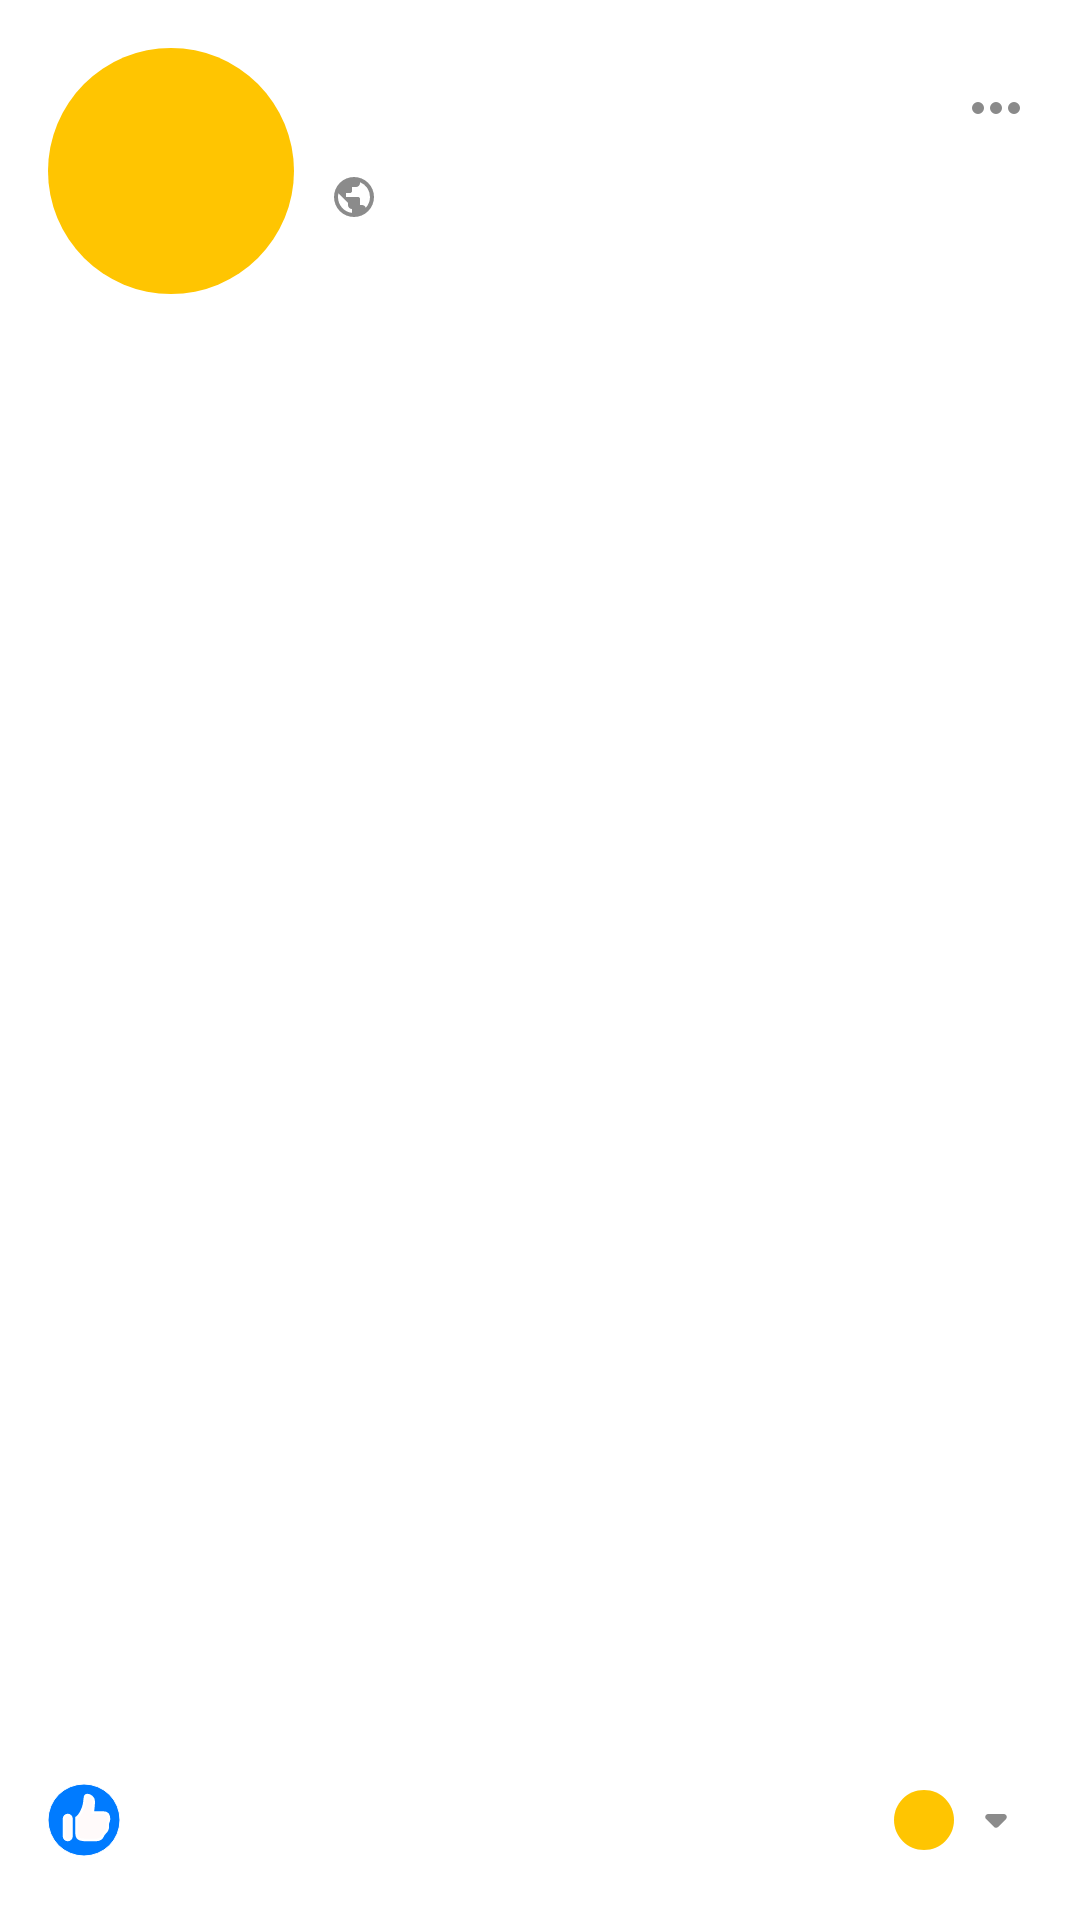

Write the Android layout XML for this screen, with the resource values it uses.
<!-- AndroidManifest.xml: application theme Theme.Android_assignment_1 -->
<!-- res/layout/post_layout.xml -->
<?xml version="1.0" encoding="utf-8"?>
<androidx.constraintlayout.widget.ConstraintLayout xmlns:android="http://schemas.android.com/apk/res/android"
    xmlns:app="http://schemas.android.com/apk/res-auto"
    xmlns:tools="http://schemas.android.com/tools"
    android:layout_width="match_parent"
    android:layout_height="wrap_content"
    android:background="@color/white"
    android:paddingVertical="16dp">

    <ImageView
        android:id="@+id/profile_image"
        android:layout_width="82dp"
        android:layout_height="82dp"
        android:layout_marginStart="16dp"
        android:contentDescription="@string/profile_picture_description"
        android:src="@drawable/yellow_circle_background"
        app:layout_constraintStart_toStartOf="parent"
        app:layout_constraintTop_toTopOf="parent" />

    <TextView
        android:id="@+id/user_name"
        android:layout_width="wrap_content"
        android:layout_height="wrap_content"
        android:layout_marginStart="8dp"
        android:layout_marginTop="8dp"
        android:textColor="@color/black"
        android:textSize="20sp"
        android:textStyle="bold"
        app:layout_constraintStart_toEndOf="@id/profile_image"
        app:layout_constraintTop_toTopOf="@id/profile_image"
        tools:text="@string/user_name" />

    <TextView
        android:id="@+id/post_metadata"
        android:layout_width="wrap_content"
        android:layout_height="wrap_content"
        android:layout_marginStart="8dp"
        android:layout_marginTop="4dp"
        android:drawablePadding="4dp"
        android:gravity="center"
        android:textColor="@color/gray"
        android:textSize="16sp"
        app:drawableEndCompat="@drawable/ic_earth"
        app:layout_constraintStart_toEndOf="@id/profile_image"
        app:layout_constraintTop_toBottomOf="@id/user_name"
        tools:text="@string/post_metadata" />

    <ImageView
        android:id="@+id/menu_icon"
        android:layout_width="24dp"
        android:layout_height="24dp"
        android:layout_marginEnd="16dp"
        android:contentDescription="@string/more"
        android:src="@drawable/ic_more_vert"
        app:layout_constraintEnd_toEndOf="parent"
        app:layout_constraintTop_toTopOf="@id/user_name"
        app:tint="@color/gray" />

    <TextView
        android:id="@+id/post_text"
        android:layout_width="0dp"
        android:layout_height="wrap_content"
        android:layout_marginStart="16dp"
        android:layout_marginTop="16dp"
        android:layout_marginEnd="16dp"
        android:textColor="@color/black"
        android:textSize="16sp"
        app:layout_constraintEnd_toEndOf="parent"
        app:layout_constraintStart_toStartOf="parent"
        app:layout_constraintTop_toBottomOf="@id/profile_image"
        tools:text="@string/post_text" />

    <TextView
        android:id="@+id/post_link"
        android:layout_width="0dp"
        android:layout_height="wrap_content"
        android:layout_marginStart="16dp"
        android:layout_marginTop="8dp"
        android:layout_marginEnd="16dp"
        android:autoLink="web"
        android:textColor="@color/blue"
        android:textSize="14sp"
        app:layout_constraintEnd_toEndOf="parent"
        app:layout_constraintStart_toStartOf="parent"
        app:layout_constraintTop_toBottomOf="@id/post_text"
        tools:text="@string/post_link" />

    <ImageView
        android:id="@+id/post_image"
        android:layout_width="match_parent"
        android:layout_height="400dp"
        android:layout_marginTop="16dp"
        android:contentDescription="@string/post_image_description"
        android:scaleType="centerCrop"
        app:layout_constraintEnd_toEndOf="parent"
        app:layout_constraintStart_toStartOf="parent"
        app:layout_constraintTop_toBottomOf="@id/post_link"
        tools:src="@color/yellow" />

    <TextView
        android:id="@+id/likes_count"
        android:layout_width="wrap_content"
        android:layout_height="wrap_content"
        android:layout_marginStart="16dp"
        android:drawablePadding="8dp"
        android:gravity="center"
        android:textColor="@color/gray"
        android:textSize="14sp"
        app:drawableStartCompat="@drawable/like"
        app:layout_constraintStart_toStartOf="parent"
        app:layout_constraintTop_toTopOf="@+id/share_button"
        tools:text="@string/likes_count" />

    <LinearLayout
        android:id="@+id/share_button"
        android:layout_width="wrap_content"
        android:layout_height="wrap_content"
        android:layout_marginTop="16dp"
        android:layout_marginEnd="16dp"
        android:gravity="center"
        android:orientation="horizontal"
        app:layout_constraintEnd_toEndOf="parent"
        app:layout_constraintTop_toBottomOf="@+id/post_image">

        <TextView
            android:id="@+id/shares_count"
            android:layout_width="wrap_content"
            android:layout_height="wrap_content"
            android:layout_marginEnd="8dp"
            android:textColor="@color/gray"
            android:textSize="14sp"
            tools:text="@string/shares_count" />

        <ImageView
            android:id="@+id/share_circle_image"
            android:layout_width="wrap_content"
            android:layout_height="wrap_content"
            android:importantForAccessibility="no"
            android:src="@drawable/baseline_circle_24" />

        <ImageView
            android:id="@+id/share_arrow_image"
            android:layout_width="wrap_content"
            android:layout_height="wrap_content"
            android:importantForAccessibility="no"
            android:src="@drawable/round_arrow_drop_down_24" />

    </LinearLayout>

    <TextView
        android:id="@+id/like_text_view"
        android:layout_width="wrap_content"
        android:layout_height="wrap_content"
        android:layout_marginStart="16dp"
        android:layout_marginTop="16dp"
        android:drawablePadding="12dp"
        android:gravity="center"
        android:paddingVertical="4dp"
        android:text="@string/action_like"
        android:textColor="@color/gray"
        app:drawableStartCompat="@drawable/ic_thumb_up"
        app:drawableTint="@color/gray"
        app:layout_constraintEnd_toStartOf="@+id/comment_text_view"
        app:layout_constraintHorizontal_chainStyle="spread_inside"
        app:layout_constraintStart_toStartOf="@+id/likes_count"
        app:layout_constraintTop_toBottomOf="@id/likes_count" />

    <TextView
        android:id="@+id/comment_text_view"
        android:layout_width="wrap_content"
        android:layout_height="wrap_content"
        android:drawablePadding="12dp"
        android:gravity="center"
        android:paddingVertical="4dp"
        android:text="@string/action_comment"
        android:textColor="@color/gray"
        app:drawableStartCompat="@drawable/ic_comment"
        app:drawableTint="@color/gray"
        app:layout_constraintEnd_toStartOf="@id/share_text_view"
        app:layout_constraintStart_toEndOf="@+id/like_text_view"
        app:layout_constraintTop_toTopOf="@+id/like_text_view" />

    <TextView
        android:id="@+id/share_text_view"
        android:layout_width="wrap_content"
        android:layout_height="wrap_content"
        android:layout_marginEnd="16dp"
        android:drawablePadding="12dp"
        android:gravity="center"
        android:paddingVertical="4dp"
        android:text="@string/action_share"
        android:textColor="@color/gray"
        app:drawableStartCompat="@drawable/ic_share"
        app:drawableTint="@color/gray"
        app:layout_constraintEnd_toEndOf="@+id/share_button"
        app:layout_constraintStart_toEndOf="@+id/comment_text_view"
        app:layout_constraintTop_toTopOf="@+id/comment_text_view" />

</androidx.constraintlayout.widget.ConstraintLayout>
<!-- resources referenced by this layout -->
<resources>
  <color name="black">#FF000000</color>
  <color name="blue">#007bff</color>
  <color name="gray">#8A8A8A</color>
  <color name="white">#FFFFFFFF</color>
  <color name="yellow">#FFC501</color>
  <!-- drawable baseline_circle_24 (drawable) -->
  <vector xmlns:android="http://schemas.android.com/apk/res/android"
      android:width="24dp"
      android:height="24dp"
      android:tint="@color/yellow"
      android:viewportWidth="24"
      android:viewportHeight="24">
  
      <path
          android:fillColor="@android:color/white"
          android:pathData="M12,2C6.47,2 2,6.47 2,12s4.47,10 10,10 10,-4.47 10,-10S17.53,2 12,2z" />
  
  </vector>
  <!-- drawable ic_more_vert (drawable) -->
  <vector xmlns:android="http://schemas.android.com/apk/res/android"
      android:width="24dp"
      android:height="24dp"
      android:tint="@color/dark_gray"
      android:viewportWidth="960"
      android:viewportHeight="960">
  
      <path
          android:fillColor="@android:color/white"
          android:pathData="M240,560Q207,560 183.5,536.5Q160,513 160,480Q160,447 183.5,423.5Q207,400 240,400Q273,400 296.5,423.5Q320,447 320,480Q320,513 296.5,536.5Q273,560 240,560ZM480,560Q447,560 423.5,536.5Q400,513 400,480Q400,447 423.5,423.5Q447,400 480,400Q513,400 536.5,423.5Q560,447 560,480Q560,513 536.5,536.5Q513,560 480,560ZM720,560Q687,560 663.5,536.5Q640,513 640,480Q640,447 663.5,423.5Q687,400 720,400Q753,400 776.5,423.5Q800,447 800,480Q800,513 776.5,536.5Q753,560 720,560Z" />
  
  </vector>
  <!-- drawable ic_share (drawable) -->
  <vector xmlns:android="http://schemas.android.com/apk/res/android"
      android:width="24dp"
      android:height="24dp"
      android:autoMirrored="true"
      android:tint="@color/black"
      android:viewportWidth="960"
      android:viewportHeight="960">
  
      <path
          android:fillColor="@android:color/white"
          android:pathData="M640,680L583,624L767,440L583,256L640,200L880,440L640,680ZM80,760L80,600Q80,517 138.5,458.5Q197,400 280,400L527,400L383,256L440,200L680,440L440,680L383,624L527,480L280,480Q230,480 195,515Q160,550 160,600L160,760L80,760Z" />
  
  </vector>
  <!-- drawable round_arrow_drop_down_24 (drawable) -->
  <vector xmlns:android="http://schemas.android.com/apk/res/android"
      android:width="24dp"
      android:height="24dp"
      android:tint="#8B8B8B"
      android:viewportWidth="24"
      android:viewportHeight="24">
  
      <path
          android:fillColor="@android:color/white"
          android:pathData="M8.71,11.71l2.59,2.59c0.39,0.39 1.02,0.39 1.41,0l2.59,-2.59c0.63,-0.63 0.18,-1.71 -0.71,-1.71H9.41c-0.89,0 -1.33,1.08 -0.7,1.71z" />
  
  </vector>
  <!-- drawable yellow_circle_background (drawable) -->
  <?xml version="1.0" encoding="utf-8"?>
  <shape xmlns:android="http://schemas.android.com/apk/res/android"
      android:shape="rectangle">
      <corners android:radius="50dp" />
      <solid android:color="@color/yellow" />
  </shape>
  <string name="more">more</string>
  <string name="post_link">http://unblast.com/color.schemes</string>
  <style name="Theme.Android_assignment_1" parent="Base.Theme.Android_assignment_1" />
  <color name="dark_gray">#393939</color>
  <style name="Base.Theme.Android_assignment_1" parent="Theme.Material3.DayNight.NoActionBar">
          
      </style>
</resources>
